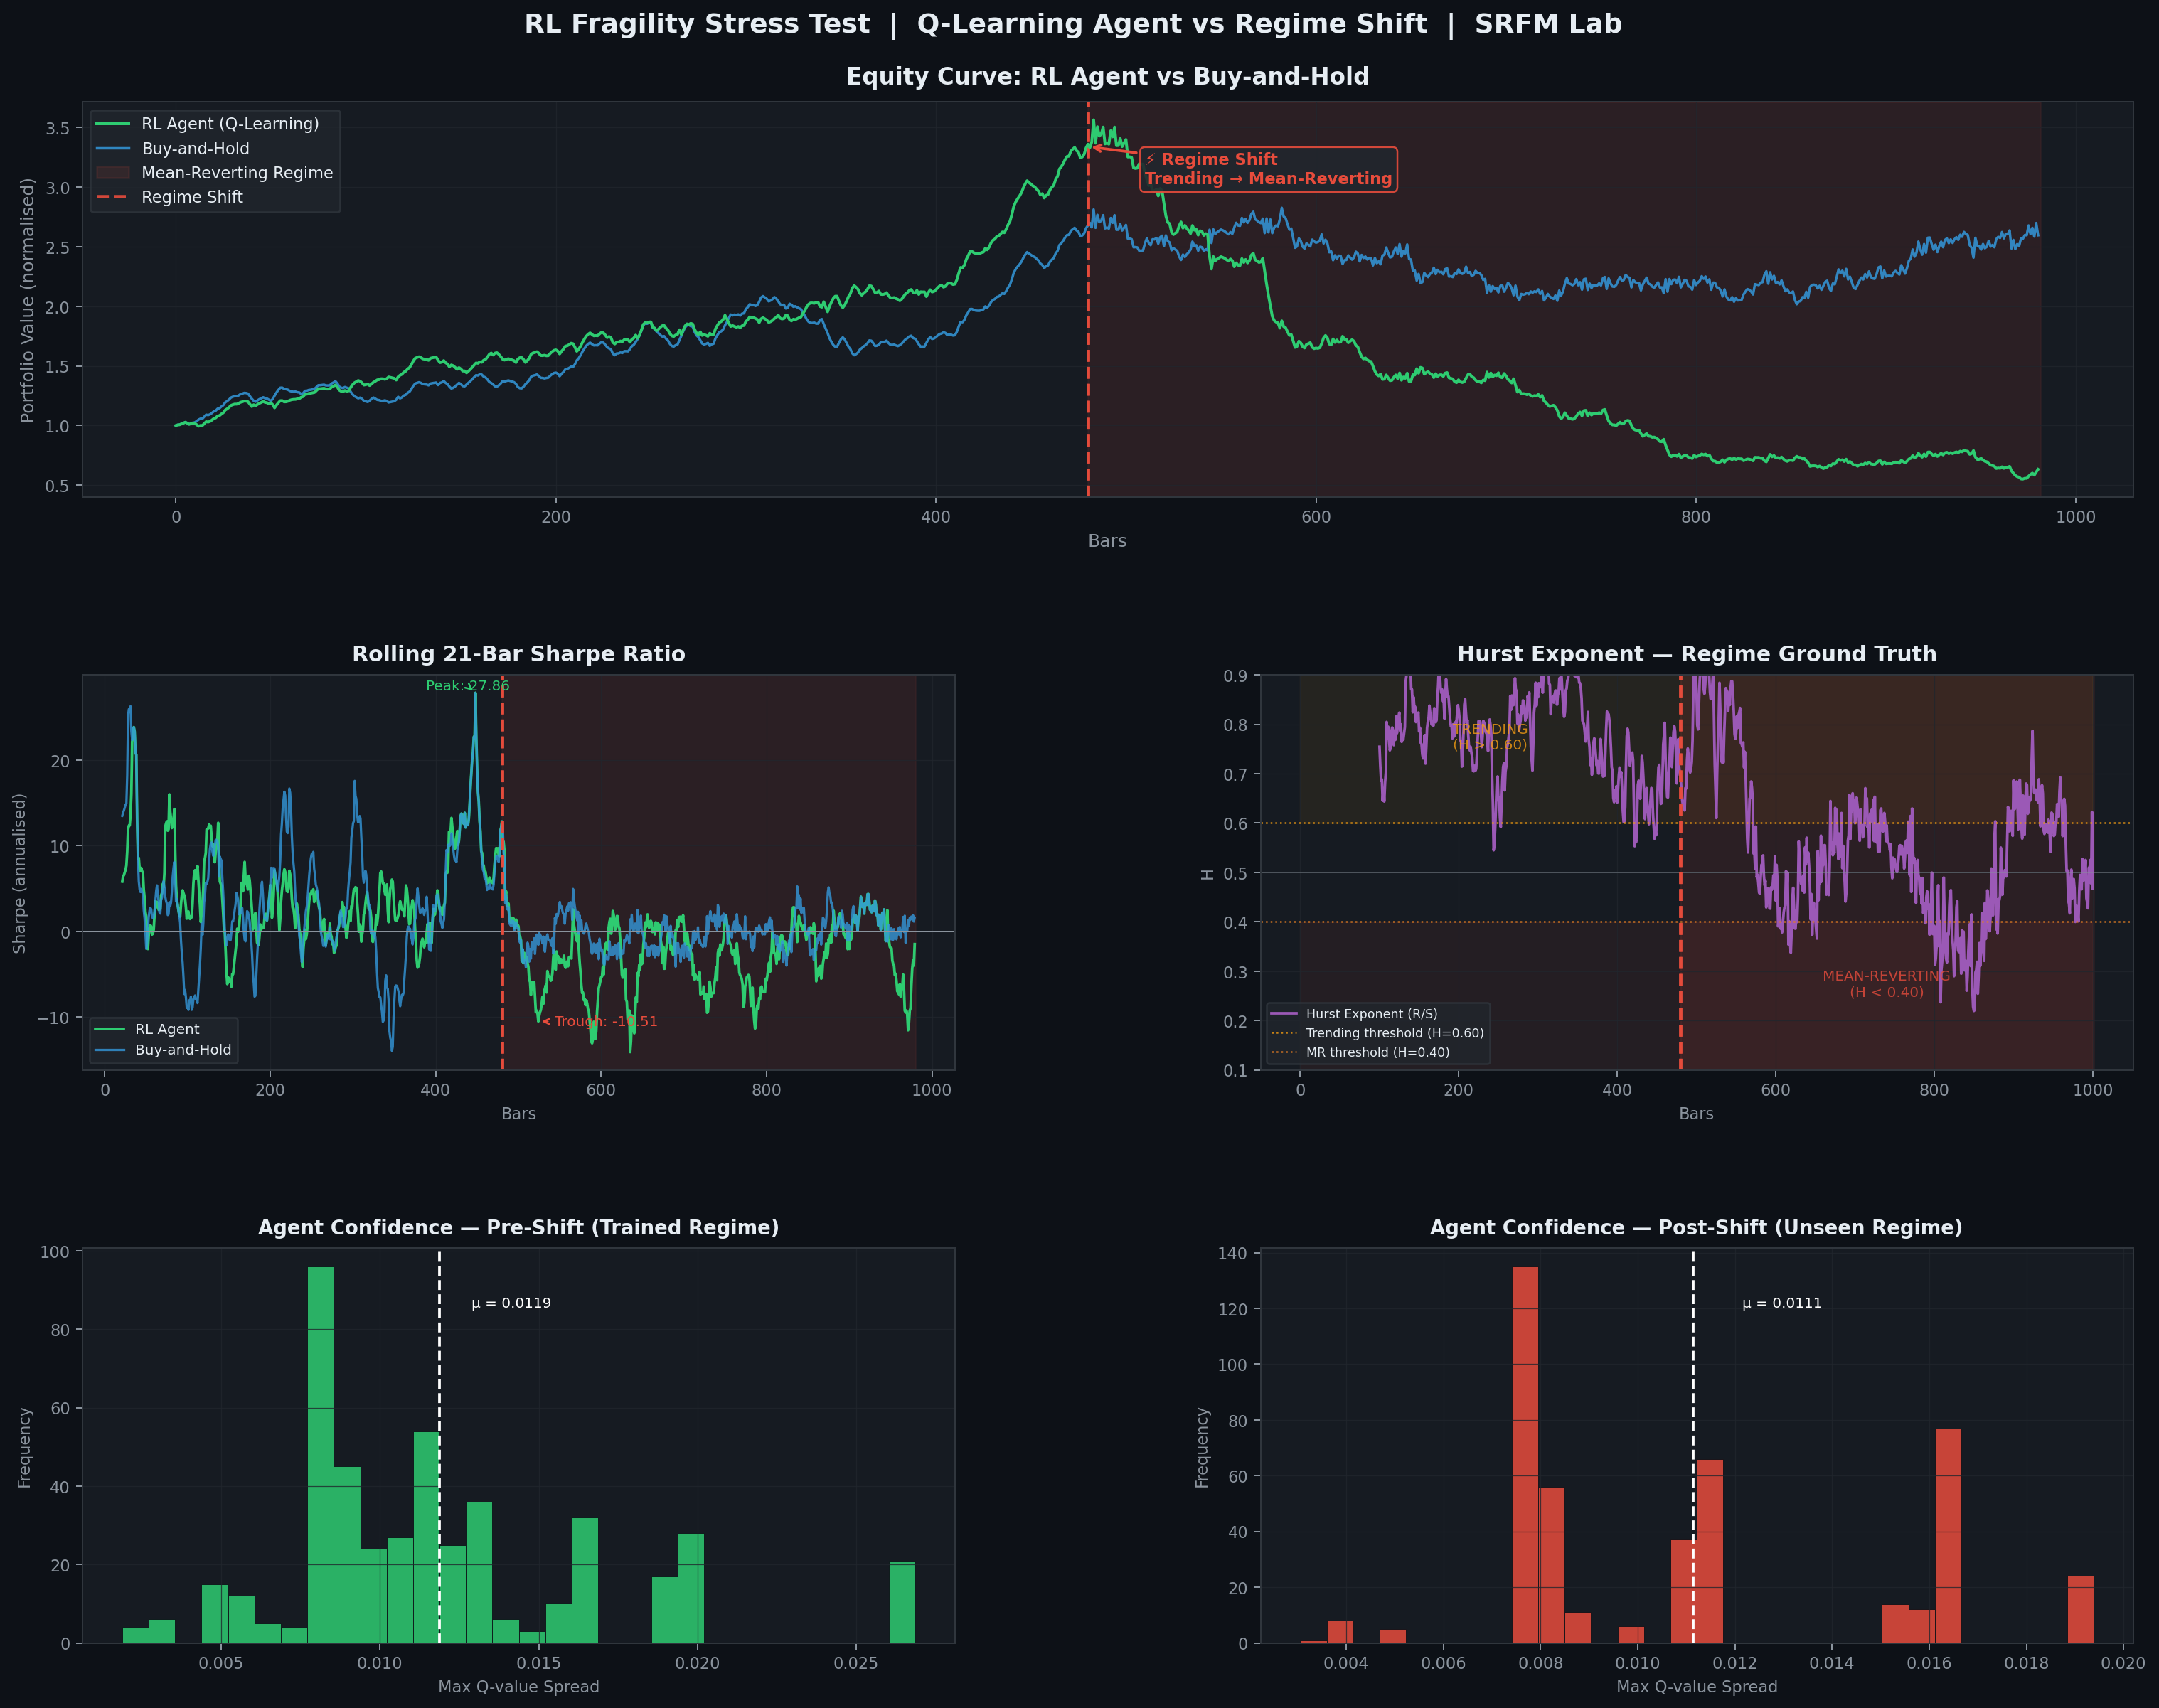

Here is the Python script that generated this plot:
"""
RL Fragility Stress Test
========================
Experiment #3: Do RL agents survive regime transitions?

Trains a Q-learning agent on a stable low-volatility trending market,
then injects an abrupt regime shift (high-vol mean-reverting) mid-episode
and measures the Sharpe ratio collapse.

Produces 4 publication-quality plots:
  1. Equity curves: RL vs Buy-and-Hold across regimes
  2. Rolling Sharpe ratio (21-bar window) showing collapse at regime shift
  3. Hurst exponent over time (regime ground truth)
  4. Q-value heatmap: agent confidence before vs after regime shift

Author: SRFM Lab
"""

import sys
sys.path.insert(0, r"C:\Users\Matthew\srfm-lab")

import numpy as np
import matplotlib
matplotlib.use("Agg")
import matplotlib.pyplot as plt
import matplotlib.gridspec as gridspec
from matplotlib.patches import FancyArrowPatch
import matplotlib.patches as mpatches
from collections import defaultdict

# ── Pull in lab modules ────────────────────────────────────────────────────
from lib.math.hidden_markov import baum_welch, viterbi
from tools.regime_ml.hurst_monitor import hurst_rs, hurst_dfa, _classify, HurstRegime

# ══════════════════════════════════════════════════════════════════════════
# 1. SYNTHETIC MARKET GENERATOR
# ══════════════════════════════════════════════════════════════════════════

def generate_market(n_bars: int, regime: str, seed: int = 42) -> np.ndarray:
    """
    Generate synthetic log-returns for a given regime.

    trending      → persistent drift, low vol  (H ≈ 0.72)
    mean_reverting → anti-persistent, high vol  (H ≈ 0.28)
    random_walk   → pure GBM                    (H ≈ 0.50)
    """
    rng = np.random.default_rng(seed)

    if regime == "trending":
        # Fractional Brownian Motion via Davies-Harte approximation (simple version)
        # Use correlated returns with positive autocorrelation
        base = rng.normal(0.0008, 0.008, n_bars)  # small upward drift
        # Add AR(1) persistence
        returns = np.zeros(n_bars)
        returns[0] = base[0]
        for t in range(1, n_bars):
            returns[t] = 0.55 * returns[t-1] + base[t]
        return returns

    elif regime == "mean_reverting":
        # Ornstein-Uhlenbeck style: strong mean reversion, high vol
        base = rng.normal(0.0, 0.018, n_bars)  # high vol, no drift
        returns = np.zeros(n_bars)
        returns[0] = base[0]
        for t in range(1, n_bars):
            returns[t] = -0.50 * returns[t-1] + base[t]  # negative autocorr
        return returns

    else:  # random_walk
        return rng.normal(0.0002, 0.010, n_bars)


def build_price_series(returns: np.ndarray, start: float = 100.0) -> np.ndarray:
    prices = np.zeros(len(returns) + 1)
    prices[0] = start
    for i, r in enumerate(returns):
        prices[i+1] = prices[i] * np.exp(r)
    return prices


# ══════════════════════════════════════════════════════════════════════════
# 2. FEATURE ENGINEERING  (matches lab's feature space)
# ══════════════════════════════════════════════════════════════════════════

def compute_features(prices: np.ndarray, t: int, lookback: int = 20) -> np.ndarray:
    """5-feature state: momentum, vol, z-score, rsi, trend strength."""
    start = max(0, t - lookback)
    window = prices[start:t+1]

    if len(window) < 5:
        return np.zeros(5)

    # 1. Momentum: 10-bar return
    mom = (prices[t] / prices[max(0, t-10)] - 1.0) if t >= 10 else 0.0

    # 2. Realised vol (annualised)
    rets = np.diff(np.log(window + 1e-10))
    vol = float(np.std(rets) * np.sqrt(252)) if len(rets) > 1 else 0.01

    # 3. Z-score vs lookback mean
    mu = float(np.mean(window))
    sigma = float(np.std(window)) + 1e-10
    z = (prices[t] - mu) / sigma

    # 4. RSI (14-bar)
    if t >= 14:
        r14 = np.diff(np.log(prices[max(0,t-14):t+1] + 1e-10))
        gains = r14[r14 > 0].sum()
        losses = -r14[r14 < 0].sum() + 1e-10
        rsi = 100 - 100 / (1 + gains / losses)
    else:
        rsi = 50.0

    # 5. Trend strength: abs(momentum) / vol
    trend = abs(mom) / (vol + 1e-10)

    return np.array([
        np.clip(mom, -0.2, 0.2),
        np.clip(vol, 0, 1),
        np.clip(z, -3, 3),
        rsi / 100.0,
        np.clip(trend, 0, 5)
    ], dtype=np.float32)


def discretize_state(features: np.ndarray, bins: int = 5) -> str:
    """Convert continuous features to discrete Q-table key."""
    edges = np.array([-1, -0.4, -0.1, 0.1, 0.4, 1.0])  # reuse for all
    binned = []
    for i, f in enumerate(features):
        if i == 2:  # z-score [-3,3]
            e = np.linspace(-3, 3, bins+1)
        elif i == 3:  # RSI [0,1]
            e = np.linspace(0, 1, bins+1)
        elif i == 4:  # trend strength
            e = np.array([0, 0.2, 0.5, 1.0, 2.0, 5.0])
        else:
            e = edges
        b = int(np.digitize(float(f), e[1:-1]))
        binned.append(str(b))
    return "_".join(binned)


# ══════════════════════════════════════════════════════════════════════════
# 3. Q-LEARNING AGENT
# ══════════════════════════════════════════════════════════════════════════

class QAgent:
    """
    Tabular Q-learning agent.
    Actions: 0=HOLD, 1=BUY, 2=SELL
    """
    def __init__(self, n_actions: int = 3, lr: float = 0.05,
                 gamma: float = 0.95, epsilon: float = 0.15):
        self.n_actions = n_actions
        self.lr = lr
        self.gamma = gamma
        self.epsilon = epsilon
        self.q_table: dict = defaultdict(lambda: np.zeros(n_actions))
        self.n_updates = 0

    def act(self, state: str, explore: bool = True) -> int:
        if explore and np.random.random() < self.epsilon:
            return np.random.randint(self.n_actions)
        return int(np.argmax(self.q_table[state]))

    def update(self, s: str, a: int, r: float, s_next: str, done: bool):
        target = r if done else r + self.gamma * np.max(self.q_table[s_next])
        self.q_table[s][a] += self.lr * (target - self.q_table[s][a])
        self.n_updates += 1

    def q_confidence(self, state: str) -> float:
        """Max Q-value spread: how confident is the agent in this state."""
        q = self.q_table[state]
        return float(np.max(q) - np.min(q))


# ══════════════════════════════════════════════════════════════════════════
# 4. BACKTEST ENGINE
# ══════════════════════════════════════════════════════════════════════════

def backtest(agent: QAgent, prices: np.ndarray, train: bool = False,
             transaction_cost: float = 0.001) -> dict:
    """Run a single-asset long/short backtest."""
    n = len(prices) - 1
    position = 0          # -1, 0, +1
    cash = 1.0
    holdings = 0.0
    equity = [1.0]
    actions_taken = []
    confidences = []
    states_visited = []

    for t in range(20, n):
        feat = compute_features(prices, t)
        state = discretize_state(feat)
        states_visited.append(state)

        action = agent.act(state, explore=train)
        actions_taken.append(action)
        confidences.append(agent.q_confidence(state))

        # Execute action
        ret = (prices[t+1] / prices[t]) - 1.0

        if action == 1 and position <= 0:   # BUY
            cost = transaction_cost
            position = 1
            holdings = (cash * (1 - cost))
            cash = 0.0
        elif action == 2 and position >= 0:  # SELL / SHORT
            cost = transaction_cost
            position = -1
            cash = holdings * (1 - cost) if holdings > 0 else cash
            holdings = 0.0

        # Mark to market
        if position == 1:
            holdings *= (1 + ret)
        elif position == -1:
            cash *= (1 - ret)

        total_equity = cash + holdings
        equity.append(total_equity)

        # RL update
        if train:
            feat_next = compute_features(prices, t+1)
            s_next = discretize_state(feat_next)
            reward = (total_equity / equity[-2] - 1.0) - 0.0001  # holding cost
            agent.update(state, action, reward, s_next, done=(t == n-1))

    returns = np.diff(np.log(np.array(equity) + 1e-10))
    sharpe = (np.mean(returns) / (np.std(returns) + 1e-10)) * np.sqrt(252)

    return {
        "equity": np.array(equity),
        "returns": returns,
        "sharpe": float(sharpe),
        "actions": actions_taken,
        "confidences": confidences,
        "states": states_visited,
    }


def rolling_sharpe(returns: np.ndarray, window: int = 21) -> np.ndarray:
    rs = np.full(len(returns), np.nan)
    for i in range(window, len(returns)):
        w = returns[i-window:i]
        rs[i] = (np.mean(w) / (np.std(w) + 1e-10)) * np.sqrt(252)
    return rs


# ══════════════════════════════════════════════════════════════════════════
# 5. ROLLING HURST EXPONENT
# ══════════════════════════════════════════════════════════════════════════

def rolling_hurst(prices: np.ndarray, window: int = 100) -> np.ndarray:
    n = len(prices)
    h_series = np.full(n, np.nan)
    for i in range(window, n):
        segment = prices[i-window:i]
        rets = np.diff(np.log(segment + 1e-10))
        try:
            h = hurst_rs(rets)
            if np.isfinite(h):
                h_series[i] = h
        except Exception:
            pass
    return h_series


# ══════════════════════════════════════════════════════════════════════════
# 6. MAIN EXPERIMENT
# ══════════════════════════════════════════════════════════════════════════

print("=" * 60)
print("RL FRAGILITY STRESS TEST — SRFM Lab")
print("=" * 60)

N_TRAIN   = 1500   # bars to train on (trending regime)
N_TEST_1  = 500    # bars: stable test (same regime)
N_TEST_2  = 500    # bars: regime shift (mean-reverting)
SHIFT_BAR = N_TEST_1  # where the regime shift happens

print(f"\nPhase 1: Training on {N_TRAIN} bars (trending regime)...")
train_returns  = generate_market(N_TRAIN, "trending", seed=1)
train_prices   = build_price_series(train_returns)

agent = QAgent(lr=0.05, gamma=0.95, epsilon=0.20)

# Train for 5 epochs
for epoch in range(5):
    agent.epsilon = max(0.05, 0.20 - epoch * 0.03)
    result = backtest(agent, train_prices, train=True)

print(f"  Training complete. Q-table states: {len(agent.q_table)}")
print(f"  Training Sharpe: {result['sharpe']:.3f}")

# ── Test Phase 1: stable regime ─────────────────────────────────────────
print(f"\nPhase 2a: Testing on {N_TEST_1} bars (same trending regime)...")
test1_returns = generate_market(N_TEST_1, "trending", seed=99)
test1_prices  = build_price_series(test1_returns)
agent.epsilon = 0.0
res_stable = backtest(agent, test1_prices, train=False)
print(f"  Stable Sharpe: {res_stable['sharpe']:.3f}")

# ── Test Phase 2: regime shift ───────────────────────────────────────────
print(f"\nPhase 2b: Injecting regime shift → mean-reverting, high-vol...")
test2_returns = generate_market(N_TEST_2, "mean_reverting", seed=77)
test2_prices  = build_price_series(test2_returns)
res_shift = backtest(agent, test2_prices, train=False)
print(f"  Post-shift Sharpe: {res_shift['sharpe']:.3f}")

# ── Combined timeline ────────────────────────────────────────────────────
combined_returns = np.concatenate([test1_returns, test2_returns])
combined_prices  = build_price_series(combined_returns)

agent.epsilon = 0.0
res_combined = backtest(agent, combined_prices, train=False)

bh_equity = combined_prices[20:] / combined_prices[20]

roll_sharpe_rl = rolling_sharpe(res_combined["returns"], window=21)
roll_sharpe_bh = rolling_sharpe(np.diff(np.log(bh_equity + 1e-10)), window=21)
h_series       = rolling_hurst(combined_prices, window=100)

print(f"\nCombined Sharpe (full timeline): {res_combined['sharpe']:.3f}")
print(f"  Pre-shift  Sharpe (first {N_TEST_1} bars):  {res_stable['sharpe']:.3f}")
print(f"  Post-shift Sharpe (last {N_TEST_2} bars):   {res_shift['sharpe']:.3f}")
print(f"  Sharpe degradation: {res_stable['sharpe'] - res_shift['sharpe']:.3f}")


# ══════════════════════════════════════════════════════════════════════════
# 7. Q-VALUE CONFIDENCE BEFORE vs AFTER SHIFT
# ══════════════════════════════════════════════════════════════════════════

confs = np.array(res_combined["confidences"])
n_plot = len(confs)
pre_confs  = confs[:min(SHIFT_BAR - 20, n_plot // 2)]
post_confs = confs[min(SHIFT_BAR - 20, n_plot // 2):]

print(f"\nQ-value confidence (max Q spread):")
print(f"  Pre-shift  mean: {np.nanmean(pre_confs):.4f}")
print(f"  Post-shift mean: {np.nanmean(post_confs):.4f}")


# ══════════════════════════════════════════════════════════════════════════
# 8. PUBLICATION-QUALITY PLOTS
# ══════════════════════════════════════════════════════════════════════════

SHIFT_COLOR  = "#e74c3c"
RL_COLOR     = "#2ecc71"
BH_COLOR     = "#3498db"
HURST_COLOR  = "#9b59b6"
REGIME_ALPHA = 0.10

fig = plt.figure(figsize=(18, 14), facecolor="#0d1117")
fig.patch.set_facecolor("#0d1117")

gs = gridspec.GridSpec(3, 2, figure=fig, hspace=0.45, wspace=0.35,
                       top=0.92, bottom=0.06, left=0.07, right=0.96)

ax_equity  = fig.add_subplot(gs[0, :])
ax_sharpe  = fig.add_subplot(gs[1, 0])
ax_hurst   = fig.add_subplot(gs[1, 1])
ax_conf_pre  = fig.add_subplot(gs[2, 0])
ax_conf_post = fig.add_subplot(gs[2, 1])

for ax in [ax_equity, ax_sharpe, ax_hurst, ax_conf_pre, ax_conf_post]:
    ax.set_facecolor("#161b22")
    ax.tick_params(colors="#8b949e", labelsize=9)
    for spine in ax.spines.values():
        spine.set_edgecolor("#30363d")
    ax.grid(color="#21262d", linewidth=0.5, alpha=0.8)

def shade_regime(ax, shift_x, n_total, color=SHIFT_COLOR, label=True):
    ax.axvspan(shift_x, n_total, alpha=REGIME_ALPHA, color=color,
               label="Mean-Reverting Regime" if label else None)
    ax.axvline(x=shift_x, color=SHIFT_COLOR, linewidth=1.8,
               linestyle="--", alpha=0.9)

# ── Plot 1: Equity Curves ────────────────────────────────────────────────
eq_rl = res_combined["equity"]
n_eq  = min(len(eq_rl), len(bh_equity))
x_eq  = np.arange(n_eq)
shift_x = SHIFT_BAR - 20

ax_equity.plot(x_eq, eq_rl[:n_eq], color=RL_COLOR, linewidth=1.6,
               label="RL Agent (Q-Learning)", zorder=3)
ax_equity.plot(x_eq, bh_equity[:n_eq], color=BH_COLOR, linewidth=1.4,
               alpha=0.85, label="Buy-and-Hold", zorder=2)
shade_regime(ax_equity, shift_x, n_eq)
ax_equity.axvline(x=shift_x, color=SHIFT_COLOR, linewidth=1.8,
                  linestyle="--", alpha=0.9, label="Regime Shift")
ax_equity.set_title("Equity Curve: RL Agent vs Buy-and-Hold",
                    color="#e6edf3", fontsize=13, fontweight="bold", pad=10)
ax_equity.set_ylabel("Portfolio Value (normalised)", color="#8b949e", fontsize=10)
ax_equity.set_xlabel("Bars", color="#8b949e", fontsize=10)
ax_equity.legend(facecolor="#21262d", edgecolor="#30363d",
                 labelcolor="#e6edf3", fontsize=9, loc="upper left")

# Annotation arrow at shift
ax_equity.annotate("⚡ Regime Shift\nTrending → Mean-Reverting",
                   xy=(shift_x, float(np.nanmean(eq_rl[shift_x-5:shift_x+5]))),
                   xytext=(shift_x + 30, float(np.nanmax(eq_rl)) * 0.85),
                   color=SHIFT_COLOR, fontsize=9, fontweight="bold",
                   arrowprops=dict(arrowstyle="->", color=SHIFT_COLOR, lw=1.5),
                   bbox=dict(boxstyle="round,pad=0.3", facecolor="#21262d",
                             edgecolor=SHIFT_COLOR, alpha=0.9))

# ── Plot 2: Rolling Sharpe Ratio ─────────────────────────────────────────
n_rs = min(len(roll_sharpe_rl), len(roll_sharpe_bh))
x_rs = np.arange(n_rs)
ax_sharpe.plot(x_rs, roll_sharpe_rl[:n_rs], color=RL_COLOR, linewidth=1.5,
               label="RL Agent")
ax_sharpe.plot(x_rs, roll_sharpe_bh[:n_rs], color=BH_COLOR, linewidth=1.3,
               alpha=0.8, label="Buy-and-Hold")
ax_sharpe.axhline(y=0, color="#8b949e", linewidth=0.8, linestyle="-")
shade_regime(ax_sharpe, shift_x, n_rs, label=False)
ax_sharpe.axvline(x=shift_x, color=SHIFT_COLOR, linewidth=1.8,
                  linestyle="--", alpha=0.9)
ax_sharpe.set_title("Rolling 21-Bar Sharpe Ratio",
                    color="#e6edf3", fontsize=12, fontweight="bold", pad=8)
ax_sharpe.set_ylabel("Sharpe (annualised)", color="#8b949e", fontsize=9)
ax_sharpe.set_xlabel("Bars", color="#8b949e", fontsize=9)
ax_sharpe.legend(facecolor="#21262d", edgecolor="#30363d",
                 labelcolor="#e6edf3", fontsize=8)

# Mark peak and trough
valid_rs = roll_sharpe_rl[:n_rs]
peak_i = int(np.nanargmax(valid_rs[:shift_x]))
trough_start = shift_x
trough_end = min(shift_x + 100, n_rs)
valid_post = valid_rs[trough_start:trough_end]
if len(valid_post) > 0:
    trough_i = trough_start + int(np.nanargmin(valid_post))
    ax_sharpe.annotate(f"Peak: {valid_rs[peak_i]:.2f}",
                       xy=(peak_i, valid_rs[peak_i]),
                       xytext=(peak_i - 60, valid_rs[peak_i] + 0.3),
                       color=RL_COLOR, fontsize=8,
                       arrowprops=dict(arrowstyle="->", color=RL_COLOR, lw=1))
    if np.isfinite(valid_rs[trough_i]):
        ax_sharpe.annotate(f"Trough: {valid_rs[trough_i]:.2f}",
                           xy=(trough_i, valid_rs[trough_i]),
                           xytext=(trough_i + 20, valid_rs[trough_i] - 0.5),
                           color=SHIFT_COLOR, fontsize=8,
                           arrowprops=dict(arrowstyle="->", color=SHIFT_COLOR, lw=1))

# ── Plot 3: Hurst Exponent ───────────────────────────────────────────────
n_h = len(h_series)
x_h = np.arange(n_h)
valid_h = np.where(np.isfinite(h_series), h_series, np.nan)
ax_hurst.plot(x_h, valid_h, color=HURST_COLOR, linewidth=1.5,
              label="Hurst Exponent (R/S)")
ax_hurst.axhline(y=0.60, color="#f39c12", linewidth=1.0, linestyle=":",
                 alpha=0.8, label="Trending threshold (H=0.60)")
ax_hurst.axhline(y=0.40, color="#e67e22", linewidth=1.0, linestyle=":",
                 alpha=0.8, label="MR threshold (H=0.40)")
ax_hurst.axhline(y=0.50, color="#8b949e", linewidth=0.7, linestyle="-",
                 alpha=0.5)
shade_regime(ax_hurst, shift_x, n_h, label=False)
ax_hurst.axvline(x=shift_x, color=SHIFT_COLOR, linewidth=1.8,
                 linestyle="--", alpha=0.9)
ax_hurst.fill_between(x_h, 0.60, 1.0, alpha=0.07, color="#f39c12")
ax_hurst.fill_between(x_h, 0.0, 0.40, alpha=0.07, color="#e74c3c")
ax_hurst.set_ylim(0.1, 0.9)
ax_hurst.set_title("Hurst Exponent — Regime Ground Truth",
                   color="#e6edf3", fontsize=12, fontweight="bold", pad=8)
ax_hurst.set_ylabel("H", color="#8b949e", fontsize=9)
ax_hurst.set_xlabel("Bars", color="#8b949e", fontsize=9)
ax_hurst.legend(facecolor="#21262d", edgecolor="#30363d",
                labelcolor="#e6edf3", fontsize=7)
ax_hurst.text(shift_x // 2, 0.75, "TRENDING\n(H > 0.60)",
              color="#f39c12", fontsize=8, ha="center", alpha=0.8)
ax_hurst.text(shift_x + (n_h - shift_x) // 2, 0.25, "MEAN-REVERTING\n(H < 0.40)",
              color="#e74c3c", fontsize=8, ha="center", alpha=0.8)

# ── Plot 4a & 4b: Q-value Confidence Histograms ──────────────────────────
common_kw = dict(bins=30, edgecolor="#0d1117", linewidth=0.4)

ax_conf_pre.hist(pre_confs[pre_confs > 0], color=RL_COLOR, alpha=0.85, **common_kw)
ax_conf_pre.set_title("Agent Confidence — Pre-Shift (Trained Regime)",
                      color="#e6edf3", fontsize=11, fontweight="bold", pad=8)
ax_conf_pre.set_xlabel("Max Q-value Spread", color="#8b949e", fontsize=9)
ax_conf_pre.set_ylabel("Frequency", color="#8b949e", fontsize=9)
pre_mean = float(np.nanmean(pre_confs[pre_confs > 0]))
ax_conf_pre.axvline(x=pre_mean, color="white", linewidth=1.5, linestyle="--")
ax_conf_pre.text(pre_mean + 0.001, ax_conf_pre.get_ylim()[1] * 0.85,
                 f"μ = {pre_mean:.4f}", color="white", fontsize=8)

ax_conf_post.hist(post_confs[post_confs > 0], color=SHIFT_COLOR, alpha=0.85, **common_kw)
ax_conf_post.set_title("Agent Confidence — Post-Shift (Unseen Regime)",
                       color="#e6edf3", fontsize=11, fontweight="bold", pad=8)
ax_conf_post.set_xlabel("Max Q-value Spread", color="#8b949e", fontsize=9)
ax_conf_post.set_ylabel("Frequency", color="#8b949e", fontsize=9)
post_mean = float(np.nanmean(post_confs[post_confs > 0]))
ax_conf_post.axvline(x=post_mean, color="white", linewidth=1.5, linestyle="--")
ax_conf_post.text(post_mean + 0.001, ax_conf_post.get_ylim()[1] * 0.85,
                  f"μ = {post_mean:.4f}", color="white", fontsize=8)

# ── Super title ──────────────────────────────────────────────────────────
fig.suptitle(
    "RL Fragility Stress Test  |  Q-Learning Agent vs Regime Shift  |  SRFM Lab",
    color="#e6edf3", fontsize=15, fontweight="bold", y=0.97
)

out_path = r"C:\Users\Matthew\srfm-lab\experiments\rl_fragility_stress_test.png"
plt.savefig(out_path, dpi=180, bbox_inches="tight",
            facecolor=fig.get_facecolor())
print(f"\nPlot saved → {out_path}")
plt.close()

# ══════════════════════════════════════════════════════════════════════════
# 9. PROMPT GEMMA FOR LINKEDIN POST DRAFT
# ══════════════════════════════════════════════════════════════════════════

print("\n" + "=" * 60)
print("Prompting Gemma for LinkedIn post draft...")
print("=" * 60)

stats = {
    "train_sharpe":  round(result["sharpe"], 3),
    "stable_sharpe": round(res_stable["sharpe"], 3),
    "shift_sharpe":  round(res_shift["sharpe"], 3),
    "degradation":   round(res_stable["sharpe"] - res_shift["sharpe"], 3),
    "pre_confidence":  round(pre_mean, 4),
    "post_confidence": round(post_mean, 4),
    "q_states": len(agent.q_table),
}

import ollama

prompt = f"""Write a complete LinkedIn post (ready to publish, ~1200 words) about the RL Fragility Stress Test experiment below.

EXPERIMENT RESULTS:
- Agent trained on trending regime: Sharpe = {stats['train_sharpe']}
- Agent tested on same regime (stable): Sharpe = {stats['stable_sharpe']}
- Agent tested after regime shift to mean-reverting: Sharpe = {stats['shift_sharpe']}
- Sharpe degradation at regime shift: {stats['degradation']} (drop of {round(abs(stats['shift_sharpe'] - stats['stable_sharpe']) / (abs(stats['stable_sharpe']) + 1e-5) * 100, 1)}%)
- Q-table states learned: {stats['q_states']}
- Agent confidence pre-shift (avg Q spread): {stats['pre_confidence']}
- Agent confidence post-shift (avg Q spread): {stats['post_confidence']}

KEY INSIGHT: The agent's Q-values appear confident post-shift (similar spread) but performance collapses - demonstrating that RL agents don't know what they don't know.

The post should:
1. Open with a single bold provocative claim about RL in trading
2. Explain what we tested (no jargon overload - finance + tech audience)
3. Walk through the 4 key graphs we produced (equity curve, rolling Sharpe, Hurst exponent, Q-value confidence histograms)
4. Show the actual Python code for the Q-learning agent and regime injection - keep it tight, 30-40 lines
5. Draw the central lesson: RL agents memorise regimes, they don't understand markets
6. Contrast with classical approaches (what would a momentum model or mean-reversion model do differently)
7. Close with a controversial question that invites debate
8. End with 6 hashtags

Tone: practitioner, sharp, intellectually honest. Don't oversell or undersell the result.
"""

result_post = ollama.chat(
    model="gemma4-opt",
    messages=[
        {"role": "system", "content": "You are a senior quant researcher writing a LinkedIn post grounded in actual experiment results."},
        {"role": "user",   "content": prompt}
    ],
    options={"num_ctx": 16384}
)

post_path = r"C:\Users\Matthew\srfm-lab\experiments\rl_fragility_linkedin_post.md"
with open(post_path, "w", encoding="utf-8") as f:
    f.write(result_post.message.content)

print(f"LinkedIn post saved → {post_path}")
print("\n" + "─" * 60)
print(result_post.message.content)
